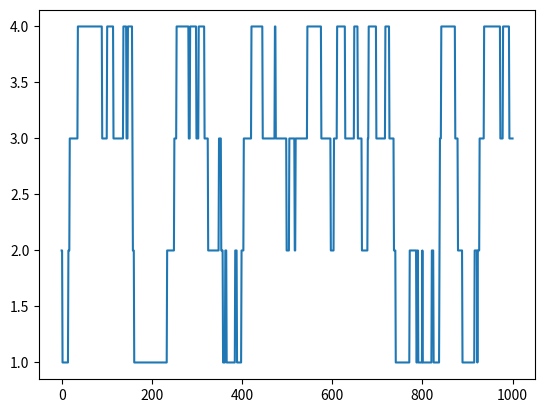

Generate this figure with matplotlib:
# Python code for 1-D random walk.
import random
import numpy as np
import matplotlib.pyplot as plt

# Probability to move up or down
prob = [0.05, 0.95] 

# statically defining the starting position
start = 2
positions = [start]

# creating the random points
rr = np.random.random(1000)
downp = rr < prob[0]
upp = rr > prob[1]


for idownp, iupp in zip(downp, upp):
	down = idownp and positions[-1] > 1
	up = iupp and positions[-1] < 4
	positions.append(positions[-1] - down + up)

# plotting down the graph of the random walk in 1D
plt.plot(positions)
plt.show()
